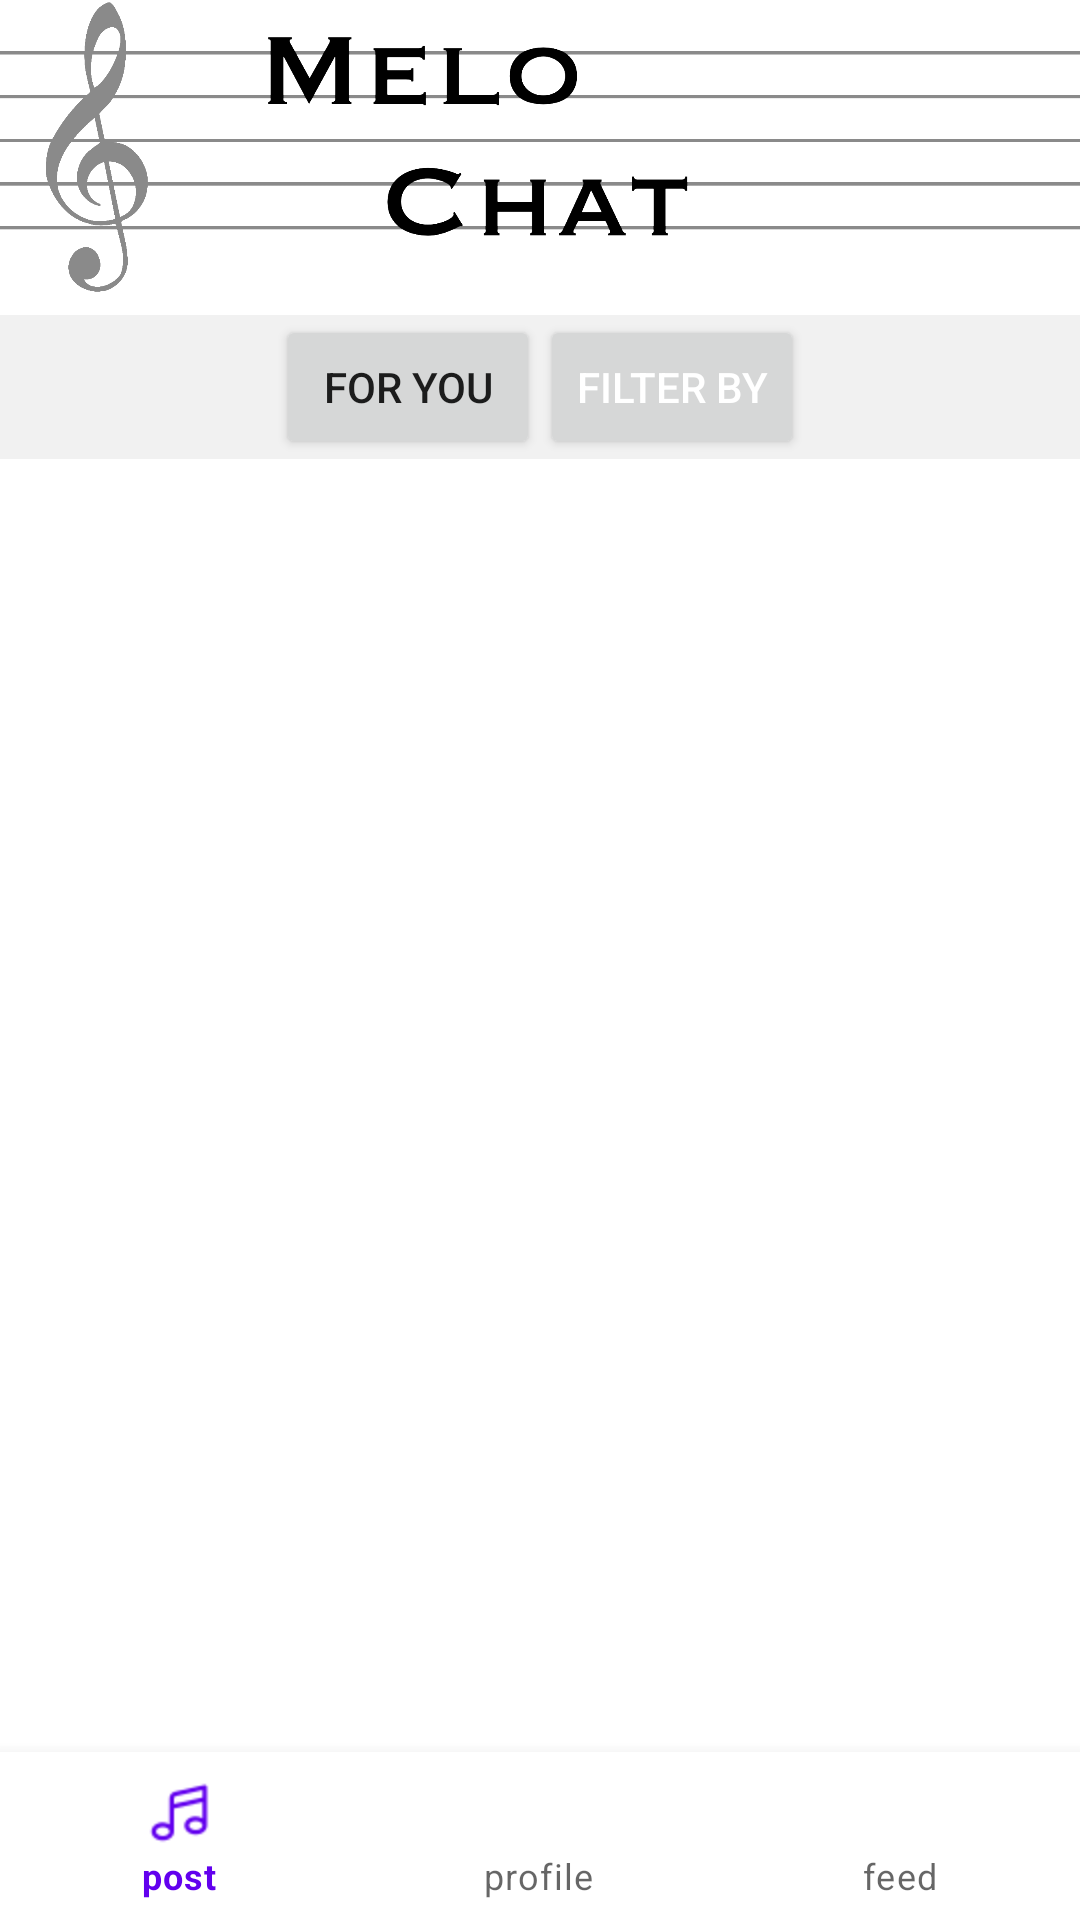

The Android layout XML behind this screen, and the referenced resources:
<!-- AndroidManifest.xml: application theme Theme.MeloChat -->
<!-- res/layout/activity_trending.xml -->
<?xml version="1.0" encoding="utf-8"?>
<androidx.constraintlayout.widget.ConstraintLayout xmlns:android="http://schemas.android.com/apk/res/android"
    xmlns:app="http://schemas.android.com/apk/res-auto"
    xmlns:tools="http://schemas.android.com/tools"
    android:layout_width="match_parent"
    android:layout_height="match_parent"
    tools:context=".FeedActivity">

    <include
        android:id="@+id/include"
        layout="@layout/layout_logo_longer" />


    <com.google.android.material.bottomnavigation.BottomNavigationView
        android:id="@+id/bottom_navigation"
        android:layout_width="match_parent"
        android:layout_height="wrap_content"
        android:layout_alignParentBottom="true"
        app:layout_constraintBottom_toBottomOf="parent"
        app:layout_constraintEnd_toEndOf="parent"
        app:layout_constraintHorizontal_bias="0.50"
        app:layout_constraintStart_toStartOf="parent"
        app:layout_constraintTop_toTopOf="parent"
        app:layout_constraintVertical_bias="1"
        app:menu="@menu/menu_navigation_items" />


    <LinearLayout
        android:id="@+id/top_navigation_bar"
        android:layout_width="0dp"
        android:layout_height="wrap_content"
        android:background="#F1F1F1"
        android:gravity="center_horizontal"
        android:orientation="horizontal"
        app:layout_constraintBottom_toTopOf="@id/bottom_navigation"
        app:layout_constraintEnd_toEndOf="parent"
        app:layout_constraintHorizontal_bias="0.0"
        app:layout_constraintStart_toStartOf="parent"
        app:layout_constraintTop_toTopOf="parent"
        app:layout_constraintVertical_bias="0.196">


        <Button
            android:id="@+id/button_foryou"
            android:layout_width="wrap_content"
            android:layout_height="match_parent"
            android:layout_gravity="center_vertical"
            android:insetRight="10dp"
            android:onClick="onClick"
            android:text="For you"
            app:cornerRadius="50dp"
            tools:layout_editor_absoluteX="44dp"
            tools:layout_editor_absoluteY="127dp" />

        <Button
            android:id="@+id/button_filter"
            android:layout_width="wrap_content"
            android:layout_height="match_parent"
            android:layout_gravity="center_vertical"
            android:lineSpacingExtra="8sp"
            android:onClick="onClick"
            android:text="Filter by"
            android:textColor="#FFFFFF"
            android:textSize="14sp"
            app:cornerRadius="50dp"
            tools:layout_editor_absoluteX="44dp"
            tools:layout_editor_absoluteY="127dp" />

    </LinearLayout>

    <androidx.recyclerview.widget.RecyclerView
        android:id="@+id/recyclerView_feed"
        android:layout_width="0dp"
        android:layout_height="0dp"
        app:layout_constraintBottom_toTopOf="@+id/bottom_navigation"
        app:layout_constraintEnd_toEndOf="parent"
        app:layout_constraintStart_toStartOf="parent"
        app:layout_constraintTop_toBottomOf="@+id/top_navigation_bar" />

</androidx.constraintlayout.widget.ConstraintLayout>
<!-- res/layout/layout_logo_longer.xml (included above) -->
<?xml version="1.0" encoding="utf-8"?>
<androidx.constraintlayout.widget.ConstraintLayout xmlns:android="http://schemas.android.com/apk/res/android"
    xmlns:app="http://schemas.android.com/apk/res-auto"
    xmlns:tools="http://schemas.android.com/tools"
    android:layout_width="match_parent"
    android:layout_height="match_parent">

    <ImageView
        android:id="@+id/imageView"
        android:layout_width="match_parent"
        android:layout_height="115dp"
        android:scaleType="fitStart"
        app:layout_constraintBottom_toBottomOf="parent"
        app:layout_constraintEnd_toEndOf="parent"
        app:layout_constraintStart_toStartOf="parent"
        app:layout_constraintTop_toTopOf="parent"
        app:layout_constraintVertical_bias="0.0"
        app:srcCompat="@drawable/logolonger" />
</androidx.constraintlayout.widget.ConstraintLayout>
<!-- resources referenced by this layout -->
<resources>
  <!-- drawable logolonger: png bitmap (drawable, 83603 bytes) -->
  <style name="Theme.MeloChat" parent="Theme.MaterialComponents.DayNight.DarkActionBar">
          
          <item name="colorPrimary">@color/purple_500</item>
          <item name="colorPrimaryVariant">@color/purple_700</item>
          <item name="colorOnPrimary">@color/white</item>
          
          <item name="colorSecondary">@color/teal_200</item>
          <item name="colorSecondaryVariant">@color/teal_700</item>
          <item name="colorOnSecondary">@color/black</item>
          
          <item name="android:statusBarColor">@color/black</item>
          
      </style>
  <!-- not gathered from this repository: default colours our renderer supplied (Android Studio template values) -->
  <color name="purple_500">#FF6200EE</color>
  <color name="purple_700">#FF3700B3</color>
  <color name="teal_200">#FF03DAC5</color>
  <color name="teal_700">#FF018786</color>
  <color name="black">#FF000000</color>
  <color name="white">#FFFFFFFF</color>
</resources>
